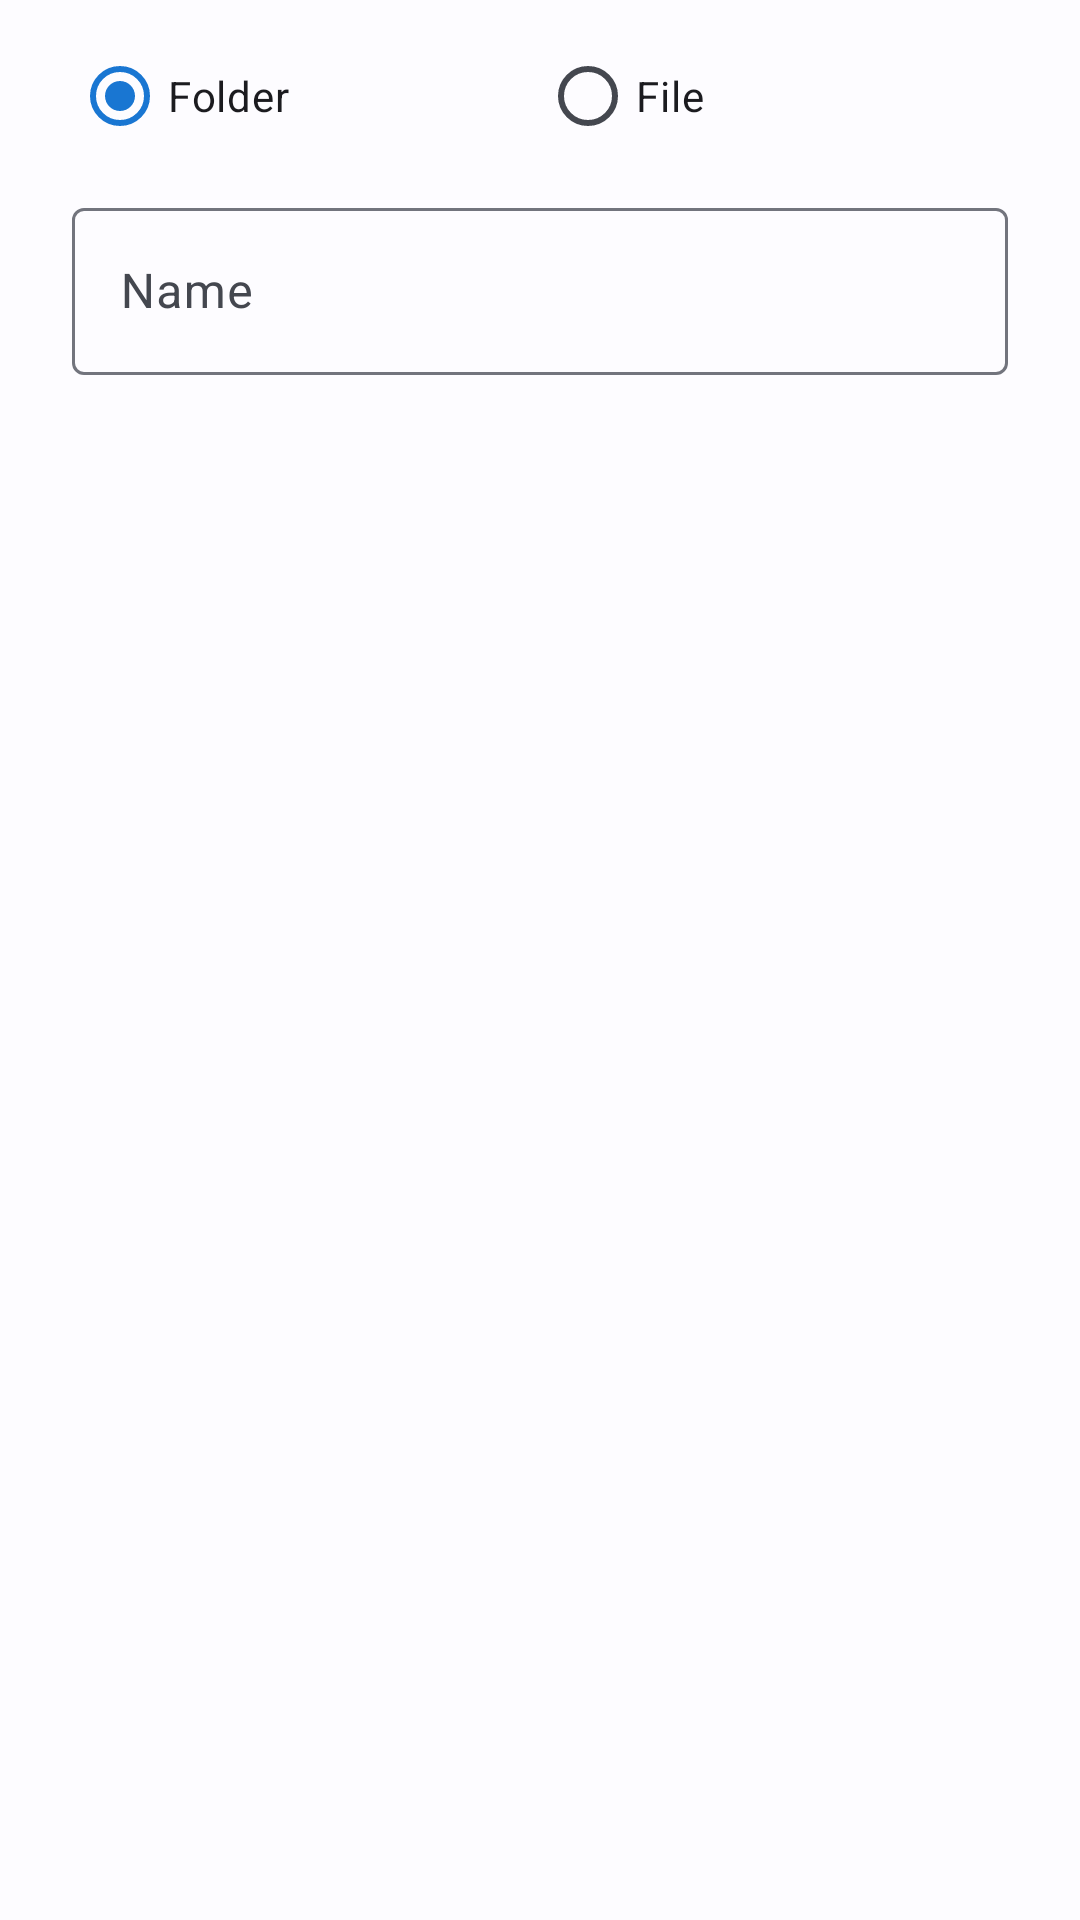

Write the Android layout XML for this screen, with the resource values it uses.
<!-- AndroidManifest.xml: application theme Theme.ZFileManager -->
<!-- res/layout/dialog_create_file.xml -->
<?xml version="1.0" encoding="utf-8"?>
<LinearLayout xmlns:android="http://schemas.android.com/apk/res/android"
    xmlns:app="http://schemas.android.com/apk/res-auto"
    android:layout_width="match_parent"
    android:layout_height="wrap_content"
    android:orientation="vertical"
    android:paddingHorizontal="24dp"
    android:paddingTop="8dp">

    <RadioGroup
        android:id="@+id/radioType"
        android:layout_width="match_parent"
        android:layout_height="wrap_content"
        android:orientation="horizontal">

        <com.google.android.material.radiobutton.MaterialRadioButton
            android:id="@+id/radioFolder"
            android:layout_width="0dp"
            android:layout_height="wrap_content"
            android:layout_weight="1"
            android:checked="true"
            android:text="@string/dialog_create_radio_folder" />

        <com.google.android.material.radiobutton.MaterialRadioButton
            android:id="@+id/radioFile"
            android:layout_width="0dp"
            android:layout_height="wrap_content"
            android:layout_weight="1"
            android:text="@string/dialog_create_radio_file" />
    </RadioGroup>

    <com.google.android.material.textfield.TextInputLayout
        android:id="@+id/nameInputLayout"
        android:layout_width="match_parent"
        android:layout_height="wrap_content"
        android:layout_marginTop="8dp"
        android:hint="@string/dialog_create_hint"
        app:boxBackgroundMode="outline">

        <com.google.android.material.textfield.TextInputEditText
            android:id="@+id/nameInput"
            android:layout_width="match_parent"
            android:layout_height="wrap_content"
            android:inputType="text"
            android:maxLines="1" />
    </com.google.android.material.textfield.TextInputLayout>
</LinearLayout>
<!-- resources referenced by this layout -->
<resources>
  <string name="dialog_create_hint">Name</string>
  <string name="dialog_create_radio_file">File</string>
  <string name="dialog_create_radio_folder">Folder</string>
  <style name="Theme.ZFileManager" parent="Theme.Material3.DynamicColors.DayNight.NoActionBar">
          
          <item name="colorPrimary">@color/md_theme_light_primary</item>
          <item name="colorOnPrimary">@color/md_theme_light_onPrimary</item>
          <item name="colorPrimaryContainer">@color/md_theme_light_primaryContainer</item>
          <item name="colorOnPrimaryContainer">@color/md_theme_light_onPrimaryContainer</item>
          <item name="colorSecondary">@color/md_theme_light_secondary</item>
          <item name="colorOnSecondary">@color/md_theme_light_onSecondary</item>
          <item name="colorError">@color/md_theme_light_error</item>
          <item name="colorOnError">@color/md_theme_light_onError</item>
          <item name="android:colorBackground">@color/md_theme_light_background</item>
          <item name="colorOnBackground">@color/md_theme_light_onBackground</item>
          <item name="colorSurface">@color/md_theme_light_surface</item>
          <item name="colorOnSurface">@color/md_theme_light_onSurface</item>
  
          
          <item name="android:statusBarColor">?attr/colorSurface</item>
          <item name="android:navigationBarColor">?attr/colorSurface</item>
          <item name="android:windowLightStatusBar" tools:targetApi="m">true</item>
          <item name="android:windowLightNavigationBar" tools:targetApi="o_mr1">true</item>
      </style>
  <color name="md_theme_light_primary">#1976D2</color>
  <color name="md_theme_light_onPrimary">#FFFFFF</color>
  <color name="md_theme_light_primaryContainer">#D1E4FF</color>
  <color name="md_theme_light_onPrimaryContainer">#001D36</color>
  <color name="md_theme_light_secondary">#535F70</color>
  <color name="md_theme_light_onSecondary">#FFFFFF</color>
  <color name="md_theme_light_error">#BA1A1A</color>
  <color name="md_theme_light_onError">#FFFFFF</color>
  <color name="md_theme_light_background">#FDFCFF</color>
  <color name="md_theme_light_onBackground">#1A1C1E</color>
  <color name="md_theme_light_surface">#FDFCFF</color>
  <color name="md_theme_light_onSurface">#1A1C1E</color>
</resources>
